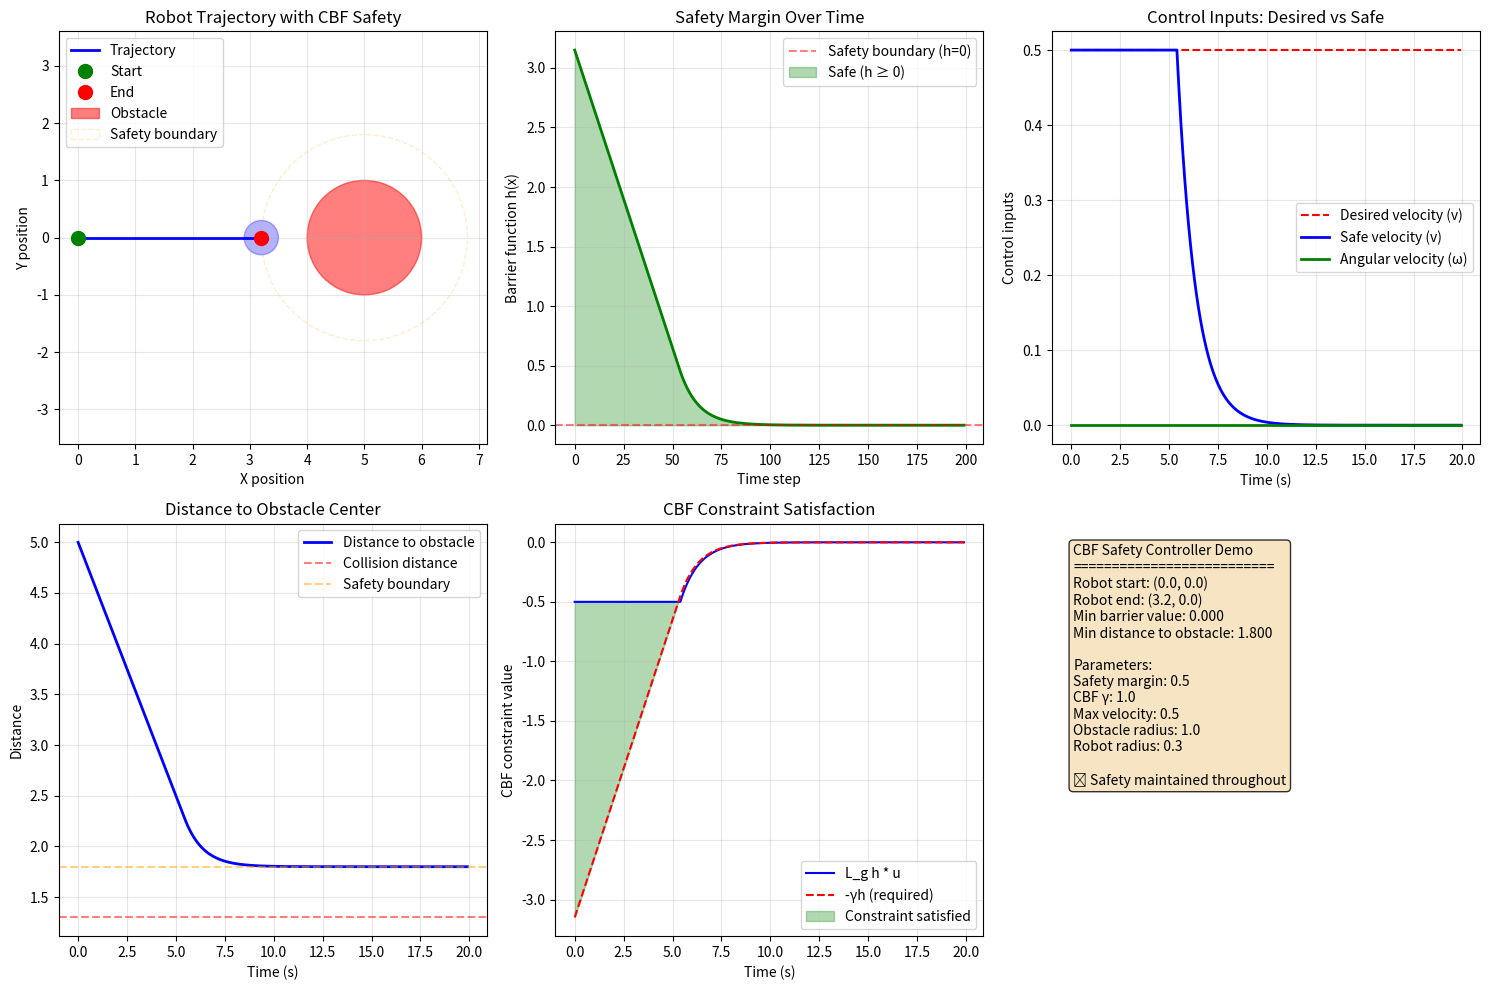

Here is the Python script that generated this plot: (Note: this script raises an exception after producing the figure.)
import numpy as np
import matplotlib.pyplot as plt
from matplotlib.animation import FuncAnimation
import warnings
warnings.filterwarnings('ignore')


class DifferentialDriveRobot:
    """Simple differential drive robot with CBF safety controller"""

    def __init__(self, x=0.0, y=0.0, theta=0.0, v_max=0.5, omega_max=2.0):
        # State: [x, y, theta] - explicitly make them floats
        self.state = np.array([float(x), float(y), float(theta)], dtype=float)

        # Robot parameters
        self.radius = 0.3  # Robot radius
        self.v_max = v_max  # Max linear velocity
        self.omega_max = omega_max  # Max angular velocity

        # Obstacle (static for simplicity)
        self.obstacle_pos = np.array([5.0, 0.0], dtype=float)
        self.obstacle_radius = 1.0
        self.safety_margin = 0.5  # Additional safety margin

        # CBF parameters
        self.gamma = 1.0  # CBF tuning parameter

    def dynamics(self, state, u):
        """Differential drive dynamics: [x, y, theta]"""
        x, y, theta = state
        v, omega = u

        dx = v * np.cos(theta)
        dy = v * np.sin(theta)
        dtheta = omega

        return np.array([dx, dy, dtheta], dtype=float)

    def desired_controller(self):
        """Nominal (unsafe) controller: go straight ahead"""
        # This is intentionally unsafe - just goes forward
        return np.array([self.v_max, 0.0], dtype=float)  # [v, omega]

    def barrier_function(self, state):
        """Barrier function: distance to obstacle minus safety radius"""
        x, y, _ = state
        # Distance from robot center to obstacle center
        dist = np.linalg.norm([x - self.obstacle_pos[0],
                               y - self.obstacle_pos[1]])
        # Subtract robot and obstacle radii plus safety margin
        return dist - (self.radius + self.obstacle_radius + self.safety_margin)

    def barrier_gradient(self, state):
        """Gradient of barrier function"""
        x, y, _ = state
        dist_vec = np.array([x - self.obstacle_pos[0],
                             y - self.obstacle_pos[1]])
        dist = np.linalg.norm(dist_vec)

        if dist < 1e-6:  # Avoid division by zero
            return np.array([1.0, 0.0, 0.0], dtype=float)

        dh_dx = dist_vec[0] / dist
        dh_dy = dist_vec[1] / dist
        dh_dtheta = 0.0  # Barrier doesn't depend on orientation

        return np.array([dh_dx, dh_dy, dh_dtheta], dtype=float)

    def cbf_safety_filter(self, u_des):
        """CBF-QP safety filter"""
        # Get current state
        x = self.state

        # Compute barrier value and gradient
        h = self.barrier_function(x)
        dh_dx = self.barrier_gradient(x)

        # Drift term: L_f h = dh/dx * f(x) with u=0
        # For our system, f(x) = [v*cosθ, v*sinθ, ω], but at u=0, f(x)=0
        # So L_f h = 0 for stationary dynamics
        L_f_h = 0.0

        # Control matrix: L_g h = dh/dx * g(x)
        # g(x) for differential drive:
        # g(x) = [[cosθ, 0], [sinθ, 0], [0, 1]]
        cos_theta = np.cos(x[2])
        sin_theta = np.sin(x[2])
        L_g_h = np.array([
            dh_dx[0] * cos_theta + dh_dx[1] * sin_theta,  # For v
            dh_dx[2]  # For omega (but dh_dtheta = 0, so this is 0)
        ], dtype=float)

        # CBF constraint: L_f_h + L_g_h * u ≥ -gamma * h
        # Since L_f_h = 0 and L_g_h[1] = 0, we have:
        # L_g_h[0] * v ≥ -gamma * h

        # Check if desired control already satisfies CBF constraint
        constraint_val = L_g_h[0] * u_des[0]

        if constraint_val >= -self.gamma * h:
            # Desired control is safe
            return u_des
        else:
            # Need to modify control to satisfy constraint
            # Simple solution: reduce forward velocity

            if abs(L_g_h[0]) > 1e-6:  # Avoid division by zero
                v_safe = max(-self.gamma * h / L_g_h[0], 0)
            else:
                v_safe = 0.0

            # Ensure within bounds
            v_safe = np.clip(v_safe, 0, self.v_max)

            # Return safe control (keep desired angular velocity)
            return np.array([v_safe, u_des[1]], dtype=float)

    def step(self, dt=0.1):
        """Take one simulation step"""
        # Get desired (unsafe) control
        u_des = self.desired_controller()

        # Apply CBF safety filter
        u_safe = self.cbf_safety_filter(u_des)

        # Apply dynamics
        derivative = self.dynamics(self.state, u_safe)
        self.state = self.state + derivative * dt

        # Ensure state stays as float
        self.state = self.state.astype(float)

        return u_des, u_safe, self.barrier_function(self.state)


class CBFSimulator:
    """Visual simulator for CBF-controlled robot"""

    def __init__(self):
        # Create robot starting at (0, 0) facing east
        self.robot = DifferentialDriveRobot(x=0.0, y=0.0, theta=0.0)

        # Simulation parameters
        self.dt = 0.1
        self.max_steps = 200

        # Data recording
        self.history = {
            'states': [],
            'u_des': [],
            'u_safe': [],
            'barrier': []
        }

    def run_simulation(self):
        """Run the simulation"""
        print("Starting CBF simulation...")
        print(f"Robot starting at: ({self.robot.state[0]:.1f}, {self.robot.state[1]:.1f})")
        print(
            f"Obstacle at: ({self.robot.obstacle_pos[0]:.1f}, {self.robot.obstacle_pos[1]:.1f}), radius: {self.robot.obstacle_radius}")
        print(f"Safety margin: {self.robot.safety_margin}")
        print("-" * 50)

        for step in range(self.max_steps):
            # Record current state
            self.history['states'].append(self.robot.state.copy())

            # Take step
            u_des, u_safe, h = self.robot.step(self.dt)

            # Record data
            self.history['u_des'].append(u_des)
            self.history['u_safe'].append(u_safe)
            self.history['barrier'].append(h)

            # Print info every 10 steps
            if step % 10 == 0:
                print(f"Step {step}: Pos=({self.robot.state[0]:.2f}, {self.robot.state[1]:.2f}), "
                      f"h={h:.3f}, "
                      f"v_des={u_des[0]:.2f}, v_safe={u_safe[0]:.2f}")

            # Stop if barrier function becomes negative (collision)
            if h < -0.1:
                print(f"\n⚠️  Safety violation at step {step}! h = {h:.3f}")
                break

        print("\nSimulation complete!")
        return len(self.history['states'])

    def plot_results(self):
        """Plot the simulation results"""
        states = np.array(self.history['states'])
        u_des = np.array(self.history['u_des'])
        u_safe = np.array(self.history['u_safe'])
        barrier = np.array(self.history['barrier'])

        # Create figure with subplots
        fig, axes = plt.subplots(2, 3, figsize=(15, 10))

        # Plot 1: Trajectory
        ax1 = axes[0, 0]
        ax1.plot(states[:, 0], states[:, 1], 'b-', linewidth=2, label='Trajectory')
        ax1.plot(states[0, 0], states[0, 1], 'go', markersize=10, label='Start')
        ax1.plot(states[-1, 0], states[-1, 1], 'ro', markersize=10, label='End')

        # Draw robot at final position
        final_robot = plt.Circle((states[-1, 0], states[-1, 1]),
                                 self.robot.radius,
                                 color='blue', alpha=0.3)
        ax1.add_patch(final_robot)

        # Draw obstacle
        obstacle = plt.Circle((self.robot.obstacle_pos[0],
                               self.robot.obstacle_pos[1]),
                              self.robot.obstacle_radius,
                              color='red', alpha=0.5, label='Obstacle')
        ax1.add_patch(obstacle)

        # Draw safety boundary
        safety_boundary = plt.Circle((self.robot.obstacle_pos[0],
                                      self.robot.obstacle_pos[1]),
                                     self.robot.obstacle_radius +
                                     self.robot.radius +
                                     self.robot.safety_margin,
                                     color='orange', alpha=0.2,
                                     linestyle='--', fill=False,
                                     label='Safety boundary')
        ax1.add_patch(safety_boundary)

        ax1.set_xlabel('X position')
        ax1.set_ylabel('Y position')
        ax1.set_title('Robot Trajectory with CBF Safety')
        ax1.axis('equal')
        ax1.grid(True, alpha=0.3)
        ax1.legend()

        # Plot 2: Barrier function over time
        ax2 = axes[0, 1]
        steps = np.arange(len(barrier))
        ax2.plot(steps, barrier, 'g-', linewidth=2)
        ax2.axhline(y=0, color='r', linestyle='--', alpha=0.5, label='Safety boundary (h=0)')

        # Safe/unsafe regions
        safe_mask = barrier >= 0
        unsafe_mask = barrier < 0

        if np.any(safe_mask):
            ax2.fill_between(steps[safe_mask], 0, barrier[safe_mask],
                             alpha=0.3, color='green', label='Safe (h ≥ 0)')
        if np.any(unsafe_mask):
            ax2.fill_between(steps[unsafe_mask], barrier[unsafe_mask], 0,
                             alpha=0.3, color='red', label='Unsafe (h < 0)')

        ax2.set_xlabel('Time step')
        ax2.set_ylabel('Barrier function h(x)')
        ax2.set_title('Safety Margin Over Time')
        ax2.legend()
        ax2.grid(True, alpha=0.3)

        # Plot 3: Control inputs
        ax3 = axes[0, 2]
        time = np.arange(len(u_des)) * self.dt
        ax3.plot(time, u_des[:, 0], 'r--', label='Desired velocity (v)')
        ax3.plot(time, u_safe[:, 0], 'b-', linewidth=2, label='Safe velocity (v)')
        ax3.plot(time, u_safe[:, 1], 'g-', linewidth=2, label='Angular velocity (ω)')
        ax3.set_xlabel('Time (s)')
        ax3.set_ylabel('Control inputs')
        ax3.set_title('Control Inputs: Desired vs Safe')
        ax3.legend()
        ax3.grid(True, alpha=0.3)

        # Plot 4: Distance to obstacle
        ax4 = axes[1, 0]
        distances = []
        for state in states:
            dist = np.linalg.norm(state[:2] - self.robot.obstacle_pos)
            distances.append(dist)
        distances = np.array(distances)

        time_dist = np.arange(len(distances)) * self.dt
        ax4.plot(time_dist, distances, 'b-', linewidth=2, label='Distance to obstacle')
        ax4.axhline(y=self.robot.obstacle_radius + self.robot.radius,
                    color='r', linestyle='--', alpha=0.5, label='Collision distance')
        ax4.axhline(y=self.robot.obstacle_radius + self.robot.radius + self.robot.safety_margin,
                    color='orange', linestyle='--', alpha=0.5, label='Safety boundary')
        ax4.set_xlabel('Time (s)')
        ax4.set_ylabel('Distance')
        ax4.set_title('Distance to Obstacle Center')
        ax4.legend()
        ax4.grid(True, alpha=0.3)

        # Plot 5: CBF constraint satisfaction
        ax5 = axes[1, 1]
        constraint_values = []
        required_values = []

        for i, state in enumerate(states):
            if i < len(u_safe):
                h_val = barrier[i]
                dh_dx = self.robot.barrier_gradient(state)
                cos_theta = np.cos(state[2])
                sin_theta = np.sin(state[2])
                L_g_h = dh_dx[0] * cos_theta + dh_dx[1] * sin_theta
                constraint_val = L_g_h * u_safe[i, 0]
                required = -self.robot.gamma * h_val
                constraint_values.append(constraint_val)
                required_values.append(required)

        if constraint_values:
            time_constraint = np.arange(len(constraint_values)) * self.dt
            ax5.plot(time_constraint, constraint_values, 'b-', label='L_g h * u')
            ax5.plot(time_constraint, required_values, 'r--', label='-γh (required)')

            # Fill between where constraint is satisfied
            constraint_arr = np.array(constraint_values)
            required_arr = np.array(required_values)
            satisfied_mask = constraint_arr >= required_arr

            if np.any(satisfied_mask):
                ax5.fill_between(time_constraint[satisfied_mask],
                                 constraint_arr[satisfied_mask],
                                 required_arr[satisfied_mask],
                                 alpha=0.3, color='green', label='Constraint satisfied')

            ax5.set_xlabel('Time (s)')
            ax5.set_ylabel('CBF constraint value')
            ax5.set_title('CBF Constraint Satisfaction')
            ax5.legend()
            ax5.grid(True, alpha=0.3)
        else:
            ax5.text(0.5, 0.5, 'No constraint data',
                     horizontalalignment='center', verticalalignment='center',
                     transform=ax5.transAxes)
            ax5.set_title('CBF Constraint Satisfaction')

        # Plot 6: Information table
        ax6 = axes[1, 2]
        ax6.axis('off')

        # Calculate min distance
        if len(distances) > 0:
            min_distance = distances.min()
        else:
            min_distance = float('inf')

        info_text = (
            f"CBF Safety Controller Demo\n"
            f"==========================\n"
            f"Robot start: ({states[0, 0]:.1f}, {states[0, 1]:.1f})\n"
            f"Robot end: ({states[-1, 0]:.1f}, {states[-1, 1]:.1f})\n"
            f"Min barrier value: {barrier.min():.3f}\n"
            f"Min distance to obstacle: {min_distance:.3f}\n"
            f"\nParameters:\n"
            f"Safety margin: {self.robot.safety_margin}\n"
            f"CBF γ: {self.robot.gamma}\n"
            f"Max velocity: {self.robot.v_max}\n"
            f"Obstacle radius: {self.robot.obstacle_radius}\n"
            f"Robot radius: {self.robot.radius}\n"
        )

        # Add collision warning if applicable
        if len(barrier) > 0 and barrier.min() < 0:
            info_text += f"\n⚠️  WARNING: Safety violation!\n"
            info_text += f"Minimum h = {barrier.min():.3f}"
        else:
            info_text += f"\n✅ Safety maintained throughout"

        ax6.text(0.05, 0.95, info_text, transform=ax6.transAxes,
                 fontsize=10, verticalalignment='top',
                 bbox=dict(boxstyle='round', facecolor='wheat', alpha=0.8))

        plt.tight_layout()
        plt.show()

        return fig

    def create_animation(self):
        """Create an animation of the simulation"""
        states = np.array(self.history['states'])

        if len(states) == 0:
            print("No data to animate!")
            return None

        fig, ax = plt.subplots(figsize=(10, 8))

        # Setup plot
        ax.set_xlim(-1, 7)
        ax.set_ylim(-3, 3)
        ax.set_xlabel('X position')
        ax.set_ylabel('Y position')
        ax.set_title('CBF-Controlled Robot Avoiding Obstacle')
        ax.grid(True, alpha=0.3)
        ax.set_aspect('equal')

        # Draw obstacle and safety boundary
        obstacle = plt.Circle((self.robot.obstacle_pos[0],
                               self.robot.obstacle_pos[1]),
                              self.robot.obstacle_radius,
                              color='red', alpha=0.5, label='Obstacle')
        ax.add_patch(obstacle)

        safety_boundary = plt.Circle((self.robot.obstacle_pos[0],
                                      self.robot.obstacle_pos[1]),
                                     self.robot.obstacle_radius +
                                     self.robot.radius +
                                     self.robot.safety_margin,
                                     color='orange', alpha=0.2,
                                     linestyle='--', fill=False,
                                     label='Safety boundary')
        ax.add_patch(safety_boundary)

        # Initialize robot patch
        robot_patch = plt.Circle((states[0, 0], states[0, 1]),
                                 self.robot.radius,
                                 color='blue', alpha=0.5)
        ax.add_patch(robot_patch)

        # Initialize heading arrow
        arrow_length = self.robot.radius * 1.5
        heading_arrow = ax.arrow(states[0, 0], states[0, 1],
                                 arrow_length * np.cos(states[0, 2]),
                                 arrow_length * np.sin(states[0, 2]),
                                 head_width=0.1, head_length=0.15,
                                 fc='darkblue', ec='darkblue')

        # Initialize trajectory line
        trajectory_line, = ax.plot([], [], 'b-', alpha=0.5, linewidth=1)

        # Text for status
        status_text = ax.text(0.02, 0.98, '', transform=ax.transAxes,
                              verticalalignment='top')

        # Legend
        ax.legend()

        def update(frame):
            """Update function for animation"""
            # Clear previous arrow
            heading_arrow.remove()

            # Update robot position
            robot_patch.center = (states[frame, 0], states[frame, 1])

            # Update heading arrow
            arrow_length = self.robot.radius * 1.5
            new_arrow = ax.arrow(states[frame, 0], states[frame, 1],
                                 arrow_length * np.cos(states[frame, 2]),
                                 arrow_length * np.sin(states[frame, 2]),
                                 head_width=0.1, head_length=0.15,
                                 fc='darkblue', ec='darkblue')

            # Update trajectory
            trajectory_line.set_data(states[:frame + 1, 0], states[:frame + 1, 1])

            # Update status text
            barrier_val = self.history['barrier'][frame]
            status_text.set_text(f'Step: {frame}\n'
                                 f'Position: ({states[frame, 0]:.2f}, {states[frame, 1]:.2f})\n'
                                 f'Barrier h(x): {barrier_val:.3f}\n'
                                 f'Status: {"SAFE" if barrier_val >= 0 else "UNSAFE"}')

            return robot_patch, new_arrow, trajectory_line, status_text

        # Create animation
        anim = FuncAnimation(fig, update, frames=len(states),
                             interval=100, blit=False, repeat=False)

        plt.tight_layout()
        return anim


def main():
    """Run the simulation and display results"""
    # Create and run simulator
    simulator = CBFSimulator()

    print("=" * 60)
    print("DIFFERENTIAL DRIVE ROBOT WITH CBF SAFETY CONTROL")
    print("=" * 60)
    print("\nScenario: Robot heading straight toward an obstacle")
    print("CBF will slow down the robot to maintain safe distance")

    num_steps = simulator.run_simulation()

    # Plot results
    print("\n" + "=" * 60)
    print("Generating plots...")
    print("=" * 60)
    simulator.plot_results()

    # Ask about animation
    print("\n" + "=" * 60)
    response = input("Would you like to see an animation? (y/n): ")
    if response.lower() == 'y':
        print("Creating animation...")
        anim = simulator.create_animation()

        if anim:
            # Save animation
            save_response = input("Save animation as GIF? (y/n): ")
            if save_response.lower() == 'y':
                try:
                    anim.save('cbf_simulation.gif', writer='pillow', fps=10)
                    print("Animation saved as 'cbf_simulation.gif'")
                except Exception as e:
                    print(f"Could not save GIF: {e}")

            plt.show()

    print("\n" + "=" * 60)
    print("SIMULATION SUMMARY")
    print("=" * 60)
    print("\nWhat happened:")
    print("1. Robot wanted to go straight ahead at max speed (unsafe)")
    print("2. CBF safety filter detected approaching obstacle")
    print("3. CBF reduced forward velocity to maintain safe distance")
    print("4. Robot slowed down near obstacle instead of colliding")
    print("\nKey CBF concepts demonstrated:")
    print("- Barrier function h(x) defines safe region (h ≥ 0)")
    print("- CBF constraint: L_f h + L_g h * u ≥ -γh(x)")
    print("- Safety filter modifies desired control when needed")
    print("- Robot maintains safe distance while trying to follow desired path")


if __name__ == "__main__":
    main()